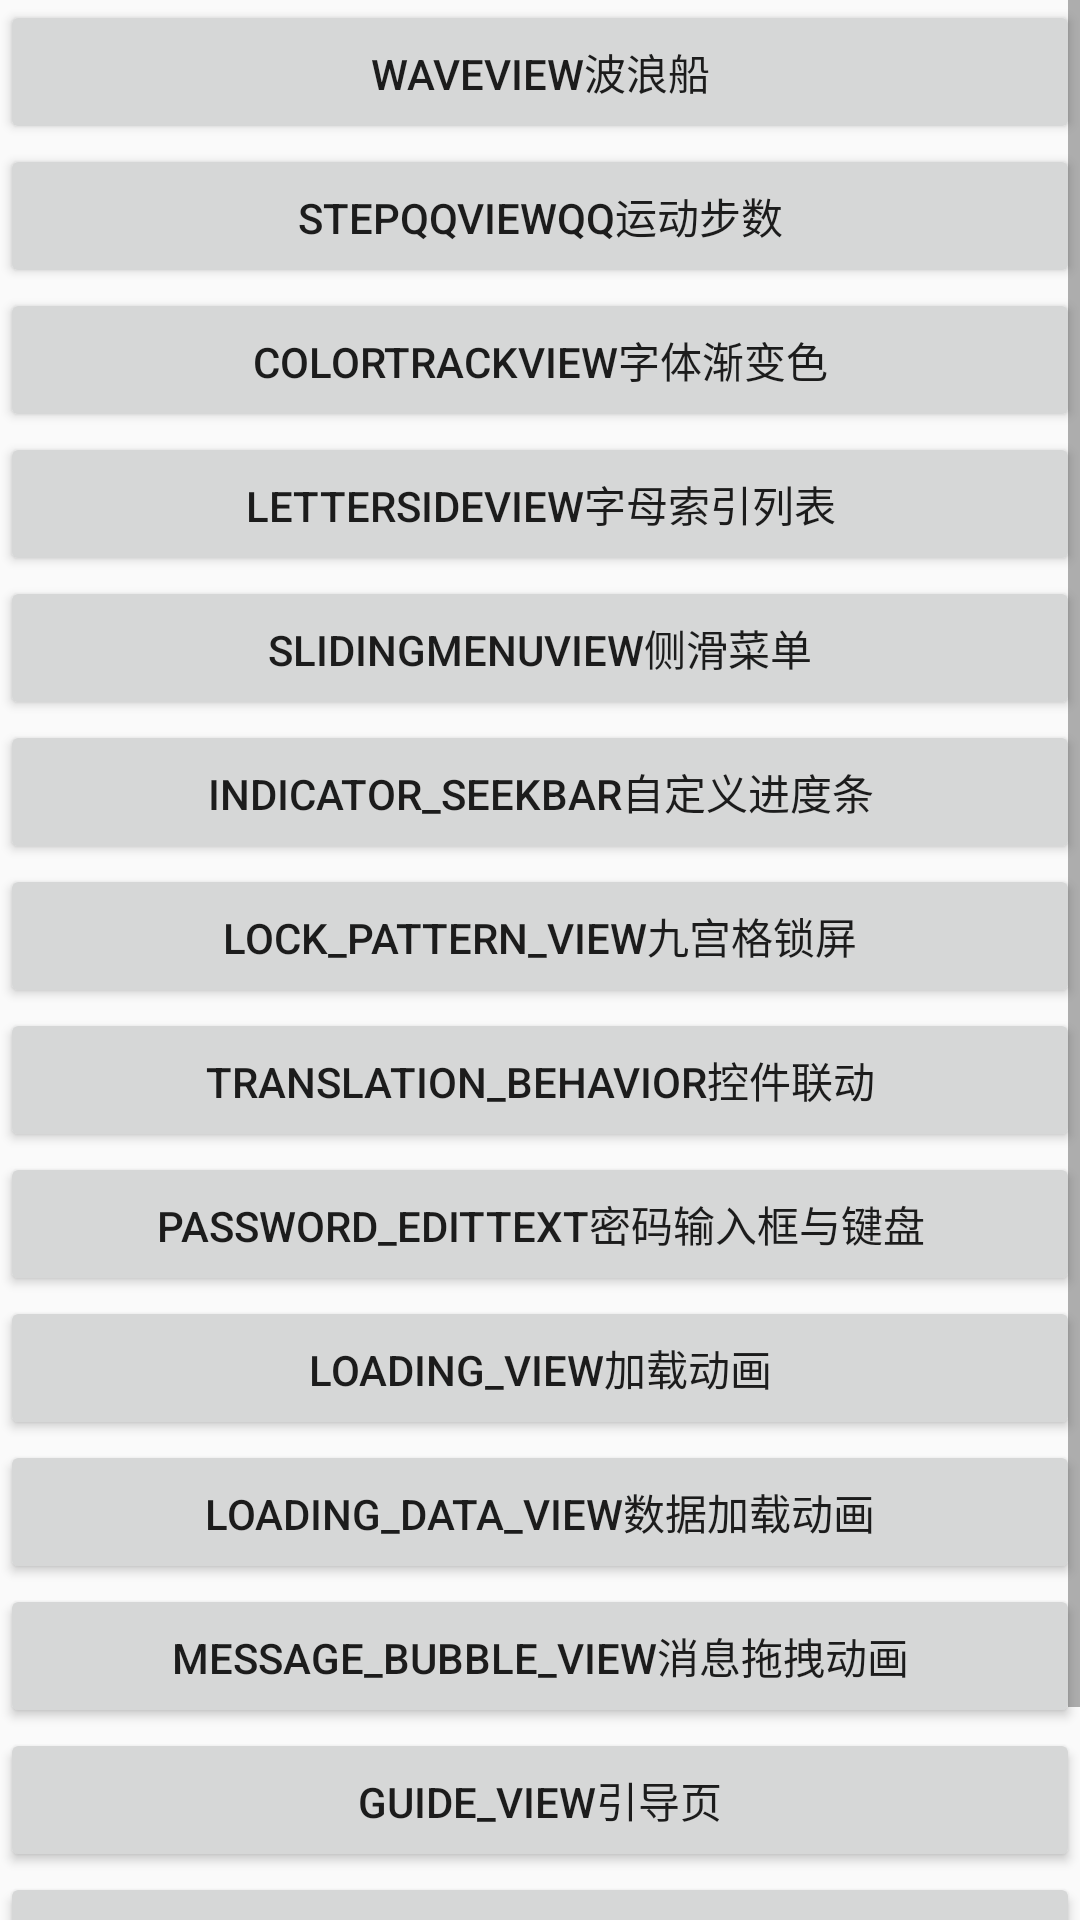

Write the Android layout XML for this screen, with the resource values it uses.
<!-- AndroidManifest.xml: application theme AppTheme -->
<!-- res/layout/activity_main.xml -->
<?xml version="1.0" encoding="utf-8"?>
<LinearLayout xmlns:android="http://schemas.android.com/apk/res/android"
    xmlns:tools="http://schemas.android.com/tools"
    android:layout_width="match_parent"
    android:layout_height="match_parent"
    android:orientation="vertical"
    tools:context="com.lwang.customview.MainActivity">

    <ScrollView
        android:layout_width="match_parent"
        android:layout_height="match_parent">

        <LinearLayout
            android:layout_width="match_parent"
            android:layout_height="wrap_content"
            android:orientation="vertical">

            <Button
                android:id="@+id/button_wave_view"
                android:layout_width="match_parent"
                android:layout_height="wrap_content"
                android:text="WaveView波浪船" />

            <Button
                android:id="@+id/button_step_qq_view"
                android:layout_width="match_parent"
                android:layout_height="wrap_content"
                android:text="StepQQViewQQ运动步数" />

            <Button
                android:id="@+id/button_color_track_view"
                android:layout_width="match_parent"
                android:layout_height="wrap_content"
                android:text="ColorTrackView字体渐变色" />

            <Button
                android:id="@+id/button_letter_side_view"
                android:layout_width="match_parent"
                android:layout_height="wrap_content"
                android:text="LetterSideView字母索引列表" />

            <Button
                android:id="@+id/button_sliding_menu_view"
                android:layout_width="match_parent"
                android:layout_height="wrap_content"
                android:text="SlidingMenuView侧滑菜单" />

            <Button
                android:id="@+id/button_indicator_seekbar"
                android:layout_width="match_parent"
                android:layout_height="wrap_content"
                android:text="INDICATOR_SEEKBAR自定义进度条" />

            <Button
                android:id="@+id/button_lock_pattern"
                android:layout_width="match_parent"
                android:layout_height="wrap_content"
                android:text="LOCK_PATTERN_VIEW九宫格锁屏" />

            <Button
                android:id="@+id/button_translation_behavior"
                android:layout_width="match_parent"
                android:layout_height="wrap_content"
                android:text="TRANSLATION_BEHAVIOR控件联动" />

            <Button
                android:id="@+id/button_password_edittext"
                android:layout_width="match_parent"
                android:layout_height="wrap_content"
                android:text="PASSWORD_EDITTEXT密码输入框与键盘" />

            <Button
                android:id="@+id/button_loading_view"
                android:layout_width="match_parent"
                android:layout_height="wrap_content"
                android:text="LOADING_VIEW加载动画" />

            <Button
                android:id="@+id/button_loading_data_view"
                android:layout_width="match_parent"
                android:layout_height="wrap_content"
                android:text="LOADING_DATA_VIEW数据加载动画" />

            <Button
                android:id="@+id/button_message_bubble_view"
                android:layout_width="match_parent"
                android:layout_height="wrap_content"
                android:text="MESSAGE_BUBBLE_VIEW消息拖拽动画" />

            <Button
                android:id="@+id/button_guide_view"
                android:layout_width="match_parent"
                android:layout_height="wrap_content"
                android:text="GUIDE_VIEW引导页" />

            <Button
                android:id="@+id/button_love_layout"
                android:layout_width="match_parent"
                android:layout_height="wrap_content"
                android:text="LOVE_LAYOUT直播点赞动画" />

            <Button
                android:id="@+id/button_drag_swipe"
                android:layout_width="match_parent"
                android:layout_height="wrap_content"
                android:text="RECYCLER_VIEW侧滑删除" />
        </LinearLayout>
    </ScrollView>
</LinearLayout>
<!-- resources referenced by this layout -->
<resources>
  <style name="AppTheme" parent="Theme.AppCompat.Light.DarkActionBar">
          
          <item name="colorPrimary">@color/colorPrimary</item>
          <item name="colorPrimaryDark">@color/colorPrimaryDark</item>
          <item name="colorAccent">@color/colorAccent</item>
      </style>
  <color name="colorPrimary">#008577</color>
  <color name="colorPrimaryDark">#008577</color>
  <color name="colorAccent">#008577</color>
</resources>
